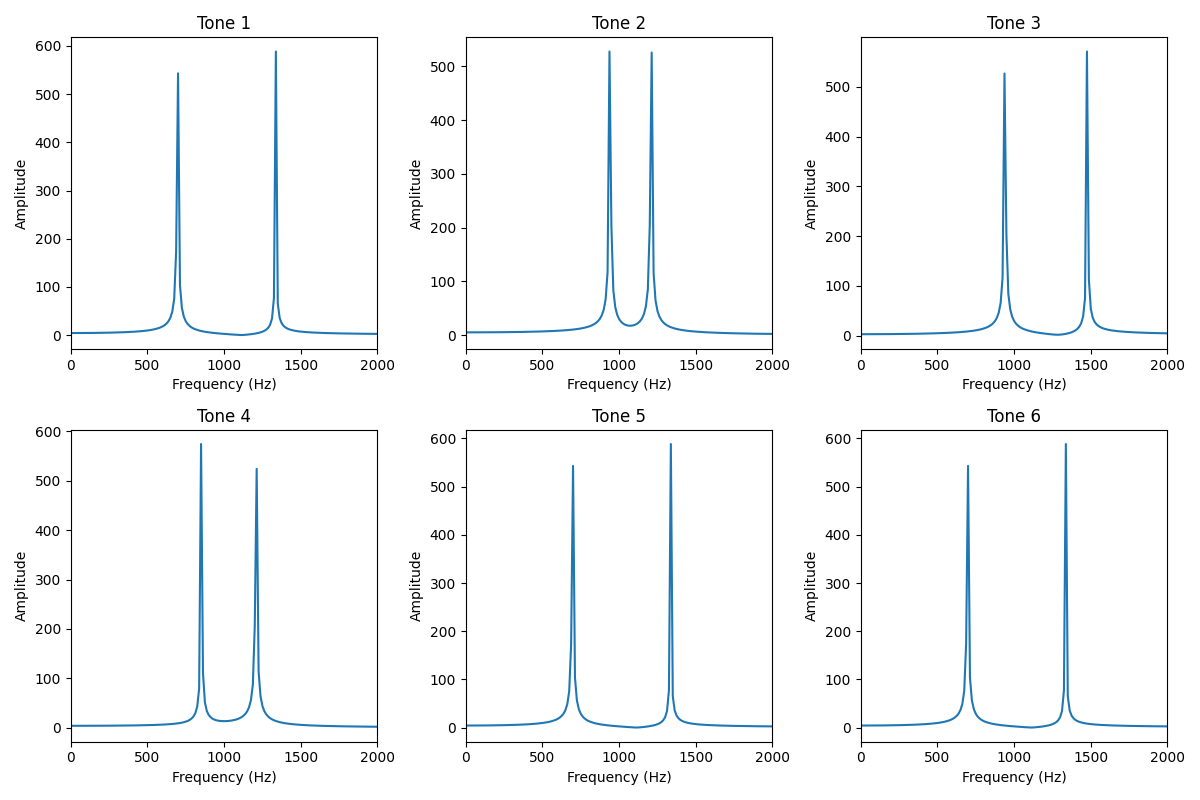

The data file committed next to this chart (first rows):
Tone, Frequency (Hz), Magnitude
0, 12.5, 4.502
0, 25.0, 4.507
0, 37.5, 4.515
0, 50.0, 4.527
0, 62.5, 4.542
0, 75.0, 4.561
0, 87.5, 4.583
0, 100.0, 4.609
0, 112.5, 4.639
0, 125.0, 4.673
0, 137.5, 4.71
0, 150.0, 4.752
0, 162.5, 4.798
0, 175.0, 4.849
0, 187.5, 4.904
0, 200.0, 4.964
0, 212.5, 5.029
0, 225.0, 5.1
0, 237.5, 5.177
0, 250.0, 5.26
0, 262.5, 5.35
0, 275.0, 5.447
0, 287.5, 5.552
0, 300.0, 5.665
0, 312.5, 5.787
0, 325.0, 5.919
0, 337.5, 6.061
0, 350.0, 6.216
0, 362.5, 6.384
0, 375.0, 6.566
0, 387.5, 6.765
0, 400.0, 6.981
0, 412.5, 7.218
0, 425.0, 7.478
0, 437.5, 7.764
0, 450.0, 8.081
0, 462.5, 8.432
0, 475.0, 8.823
0, 487.5, 9.263
0, 500.0, 9.759
0, 512.5, 10.32
0, 525.0, 10.97
0, 537.5, 11.72
0, 550.0, 12.59
0, 562.5, 13.63
0, 575.0, 14.88
0, 587.5, 16.42
0, 600.0, 18.35
0, 612.5, 20.85
0, 625.0, 24.22
0, 637.5, 29
0, 650.0, 36.32
0, 662.5, 48.93
0, 675.0, 75.86
0, 687.5, 173.6
0, 700.0, 543.1
0, 712.5, 103.8
0, 725.0, 56.72
0, 737.5, 38.69
0, 750.0, 29.15
... 3,534 more rows
